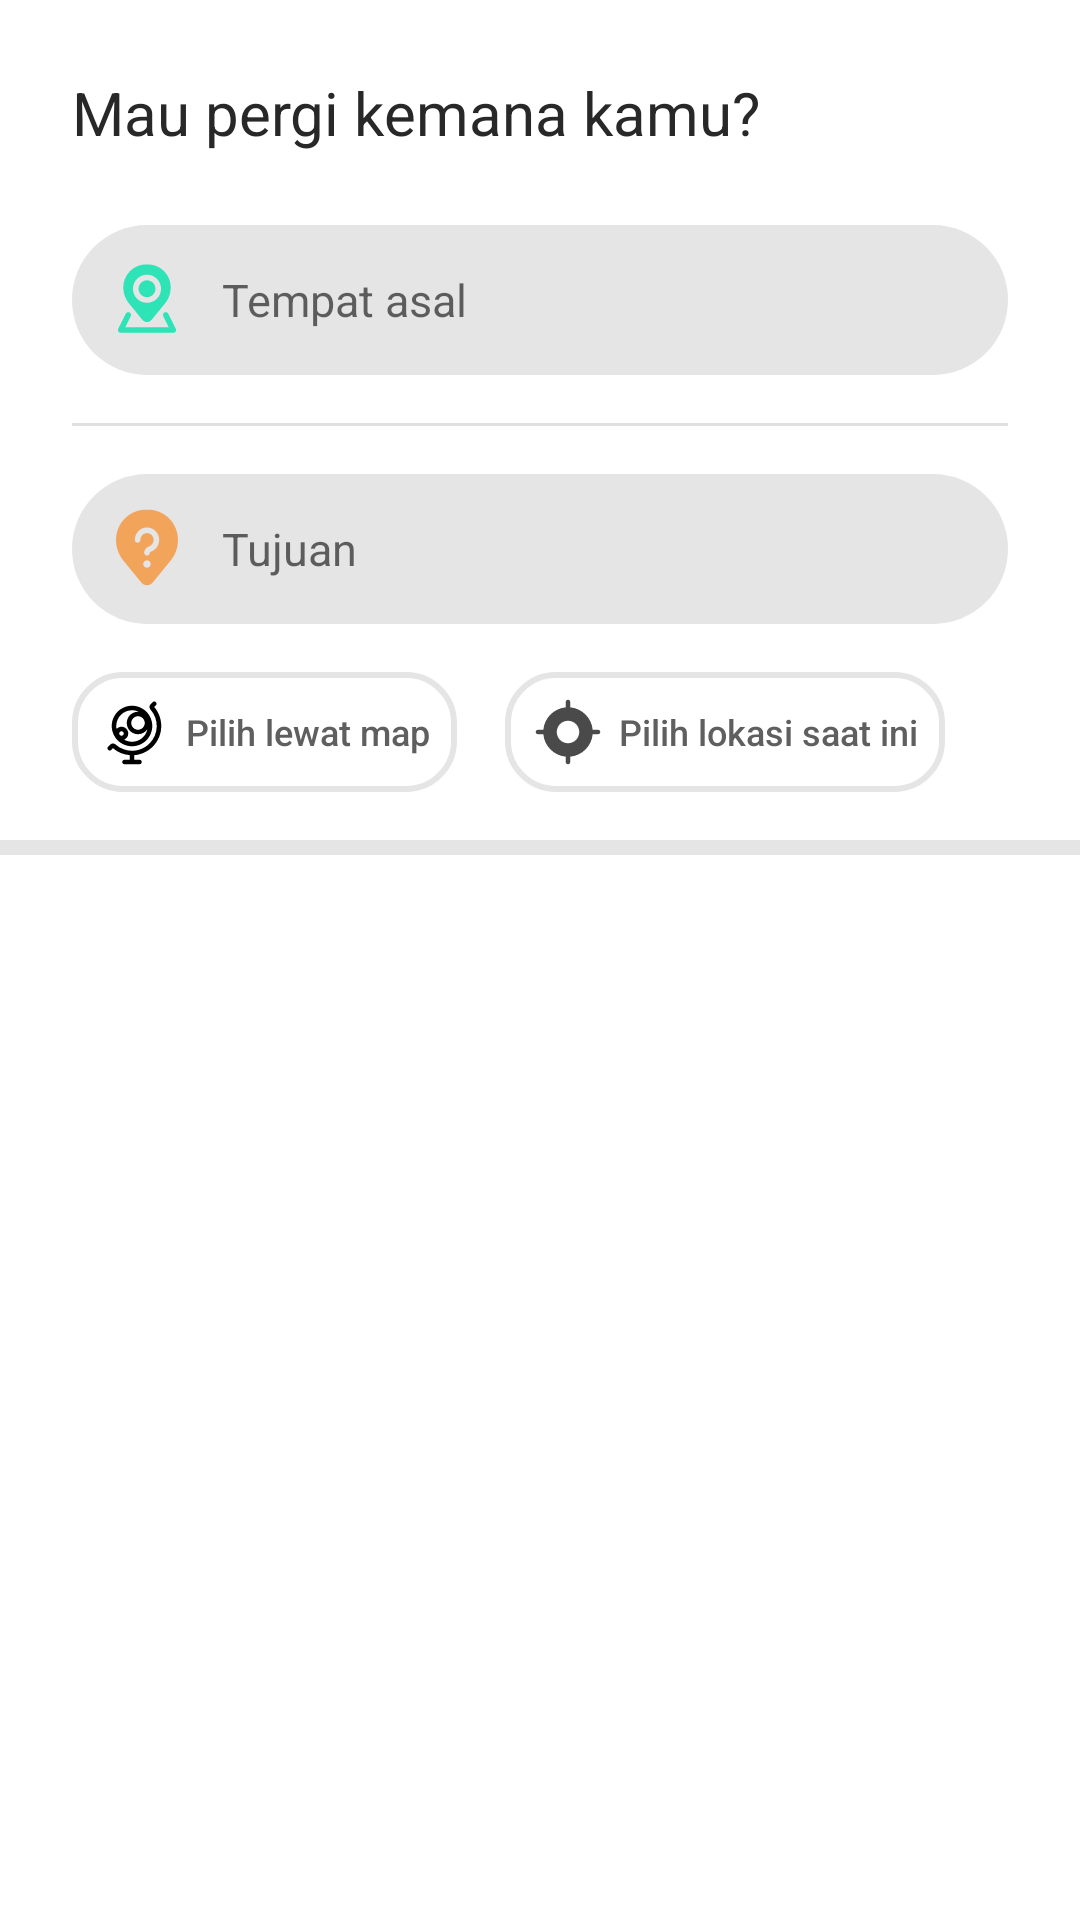

This screen was rendered from an Android layout file. Write that file and the resources it references.
<!-- AndroidManifest.xml: application theme Theme.MyApplication -->
<!-- res/layout/make_route_bottom_sheet.xml -->
<?xml version="1.0" encoding="utf-8"?>
<androidx.constraintlayout.widget.ConstraintLayout xmlns:android="http://schemas.android.com/apk/res/android"
    xmlns:app="http://schemas.android.com/apk/res-auto"
    xmlns:tools="http://schemas.android.com/tools"
    android:id="@+id/bottomSheetMakeRoute"
    android:layout_width="match_parent"
    android:layout_height="match_parent"
    android:layout_gravity="bottom"
    android:background="@drawable/bg_top_corner"
    app:behavior_hideable="false"
    app:behavior_peekHeight="158dp"
    app:layout_behavior="com.google.android.material.bottomsheet.BottomSheetBehavior"
    app:layout_constraintBottom_toBottomOf="parent"
    app:layout_constraintEnd_toEndOf="parent"
    app:layout_constraintHorizontal_bias="0.0"
    app:layout_constraintStart_toStartOf="parent"
    app:layout_constraintTop_toTopOf="parent"
    app:layout_constraintVertical_bias="1.0">

    <TextView
        android:id="@+id/tvWhereYouGo"
        style="@style/Text.Heading1"
        android:layout_width="wrap_content"
        android:layout_height="wrap_content"
        android:layout_marginStart="24dp"
        android:layout_marginTop="24dp"
        android:text="@string/where_you_go"
        app:layout_constraintStart_toStartOf="parent"
        app:layout_constraintTop_toTopOf="parent" />

    <LinearLayout
        android:id="@+id/linearLayout"
        android:layout_width="0dp"
        android:layout_height="50dp"
        android:layout_marginStart="24dp"
        android:layout_marginTop="24dp"
        android:layout_marginEnd="24dp"
        android:background="@drawable/bg_input"
        android:orientation="horizontal"
        app:layout_constraintEnd_toEndOf="parent"
        app:layout_constraintStart_toStartOf="parent"
        app:layout_constraintTop_toBottomOf="@+id/tvWhereYouGo">

        <EditText
            android:id="@+id/edtOriginPlace"
            android:layout_width="match_parent"
            android:layout_height="match_parent"
            android:layout_gravity="center"
            android:background="@android:color/transparent"
            android:drawableStart="@drawable/ic_map_location"
            android:drawablePadding="10dp"
            android:hint="@string/origin_place"
            android:inputType="text"
            android:textColor="@color/black"
            android:textSize="15sp" />

    </LinearLayout>

    <View
        android:id="@+id/view"
        style="@style/Divider"
        android:layout_width="0dp"
        android:layout_marginStart="24dp"
        android:layout_marginTop="16dp"
        android:layout_marginEnd="24dp"
        app:layout_constraintEnd_toEndOf="parent"
        app:layout_constraintStart_toStartOf="parent"
        app:layout_constraintTop_toBottomOf="@+id/linearLayout" />

    <LinearLayout
        android:id="@+id/linearLayout2"
        android:layout_width="0dp"
        android:layout_height="50dp"
        android:layout_marginStart="24dp"
        android:layout_marginTop="16dp"
        android:layout_marginEnd="24dp"
        android:background="@drawable/bg_input"
        android:orientation="horizontal"
        app:layout_constraintEnd_toEndOf="parent"
        app:layout_constraintStart_toStartOf="parent"
        app:layout_constraintTop_toBottomOf="@+id/view">

        <EditText
            android:id="@+id/edtDestinationPlace"
            android:layout_width="match_parent"
            android:layout_height="match_parent"
            android:layout_gravity="center"
            android:background="@android:color/transparent"
            android:drawableStart="@drawable/ic_location_question"
            android:drawablePadding="10dp"
            android:hint="@string/destination_place"
            android:inputType="text"
            android:textColor="@color/black"
            android:textSize="15sp" />

    </LinearLayout>

    <androidx.appcompat.widget.AppCompatButton
        android:id="@+id/btnSelectViaMap"
        android:layout_width="wrap_content"
        android:layout_height="40dp"
        android:layout_marginTop="16dp"
        android:background="@drawable/btn_select_map_state"
        android:drawableLeft="@drawable/ic_globe"
        android:drawablePadding="5dp"
        android:padding="9dp"
        android:text="@string/select_via_map"
        android:textAllCaps="false"
        android:textColor="@color/grey"
        android:textSize="12sp"
        app:layout_constraintStart_toStartOf="@+id/linearLayout2"
        app:layout_constraintTop_toBottomOf="@+id/linearLayout2" />

    <androidx.appcompat.widget.AppCompatButton
        android:id="@+id/btnPickCurrentLocation"
        android:layout_width="wrap_content"
        android:layout_height="40dp"
        android:layout_marginStart="16dp"
        android:background="@drawable/btn_select_map_state"
        android:drawableLeft="@drawable/ic_current_location"
        android:drawablePadding="5dp"
        android:padding="9dp"
        android:text="@string/pick_current_location"
        android:textAllCaps="false"
        android:textColor="@color/grey"
        android:textSize="12sp"
        app:layout_constraintBottom_toBottomOf="@+id/btnSelectViaMap"
        app:layout_constraintStart_toEndOf="@+id/btnSelectViaMap"
        app:layout_constraintTop_toTopOf="@+id/btnSelectViaMap" />

    <View
        android:id="@+id/view2"
        android:layout_width="0dp"
        android:layout_height="5dp"
        android:layout_marginTop="16dp"
        android:background="@color/light_grey"
        app:layout_constraintEnd_toEndOf="parent"
        app:layout_constraintStart_toStartOf="parent"
        app:layout_constraintTop_toBottomOf="@+id/btnSelectViaMap" />

    <com.facebook.shimmer.ShimmerFrameLayout
        android:id="@+id/shimerFrameLayout"
        android:layout_width="0dp"
        android:layout_height="0dp"
        android:orientation="vertical"
        android:visibility="gone"
        app:layout_constraintBottom_toBottomOf="parent"
        app:layout_constraintEnd_toEndOf="parent"
        app:layout_constraintStart_toStartOf="parent"
        app:layout_constraintTop_toBottomOf="@+id/view2">

        <LinearLayout
            android:layout_width="match_parent"
            android:layout_height="wrap_content">

            <include layout="@layout/shimer_placeholder" />

            <include layout="@layout/shimer_placeholder" />

            <include layout="@layout/shimer_placeholder" />

            <include layout="@layout/shimer_placeholder" />

            <include layout="@layout/shimer_placeholder" />
        </LinearLayout>

    </com.facebook.shimmer.ShimmerFrameLayout>

    <androidx.recyclerview.widget.RecyclerView
        android:id="@+id/rvListPlace"
        android:layout_width="0dp"
        android:layout_height="0dp"
        app:layout_constraintBottom_toBottomOf="parent"
        app:layout_constraintEnd_toEndOf="parent"
        app:layout_constraintStart_toStartOf="parent"
        app:layout_constraintTop_toBottomOf="@+id/view2" />


</androidx.constraintlayout.widget.ConstraintLayout>
<!-- res/layout/shimer_placeholder.xml (included above) -->
<?xml version="1.0" encoding="utf-8"?>
<androidx.constraintlayout.widget.ConstraintLayout xmlns:android="http://schemas.android.com/apk/res/android"
    xmlns:app="http://schemas.android.com/apk/res-auto"
    xmlns:tools="http://schemas.android.com/tools"
    android:layout_width="match_parent"
    android:layout_height="wrap_content"
    android:paddingBottom="15dp">

    <View
        android:id="@+id/view3"
        android:layout_width="match_parent"
        android:layout_height="2dp"
        android:background="@color/light_grey"
        app:layout_constraintEnd_toEndOf="parent"
        app:layout_constraintStart_toStartOf="parent"
        app:layout_constraintTop_toTopOf="parent" />

    <androidx.appcompat.widget.AppCompatTextView
        android:id="@+id/tvPlaceName"
        style="@style/PlaceName"
        android:layout_width="0dp"
        android:layout_height="25dp"
        android:layout_marginStart="24dp"
        android:layout_marginTop="24dp"
        android:layout_marginEnd="24dp"
        android:background="@color/light_grey"
        app:layout_constraintEnd_toEndOf="parent"
        app:layout_constraintStart_toStartOf="parent"
        app:layout_constraintTop_toBottomOf="@+id/view3"
        tools:text="@string/place_name" />

    <androidx.appcompat.widget.AppCompatTextView
        android:id="@+id/tvPlaceDetail"
        style="@style/PlaceDetail"
        android:layout_width="0dp"
        android:layout_height="wrap_content"
        android:layout_marginStart="24dp"
        android:layout_marginTop="8dp"
        android:layout_marginEnd="120dp"
        android:background="@color/light_grey"
        android:textSize="14sp"
        app:layout_constraintEnd_toEndOf="parent"
        app:layout_constraintStart_toStartOf="parent"
        app:layout_constraintTop_toBottomOf="@+id/tvPlaceName"
        tools:text="@string/place_detail" />

    <androidx.appcompat.widget.AppCompatTextView
        android:id="@+id/tvPlaceDetail2"
        style="@style/PlaceDetail"
        android:layout_width="0dp"
        android:layout_height="wrap_content"
        android:layout_marginStart="24dp"
        android:layout_marginTop="4dp"
        android:layout_marginEnd="90dp"
        android:background="@color/light_grey"
        android:textSize="14sp"
        app:layout_constraintEnd_toEndOf="parent"
        app:layout_constraintStart_toStartOf="parent"
        app:layout_constraintTop_toBottomOf="@+id/tvPlaceDetail"
        tools:text="@string/place_detail" />


</androidx.constraintlayout.widget.ConstraintLayout>
<!-- resources referenced by this layout -->
<resources>
  <color name="black">#282828</color>
  <color name="grey">#5f5f5f</color>
  <color name="light_grey">#e5e5e5</color>
  <!-- drawable bg_input (drawable) -->
  <?xml version="1.0" encoding="utf-8"?>
  <shape xmlns:android="http://schemas.android.com/apk/res/android">
  
      <solid android:color="@color/light_grey" />
  
      <corners android:radius="50dp" />
  
      <padding
          android:bottom="10dp"
          android:left="10dp"
          android:right="7dp"
          android:top="10dp" />
  
  </shape>
  <!-- drawable btn_select_map_state (drawable) -->
  <selector xmlns:android="http://schemas.android.com/apk/res/android">
      
      <item android:state_enabled="false">
          <shape android:shape="rectangle">
              <corners android:radius="16dp" />
              <stroke android:width="2dp" android:color="@color/light_grey" />
          </shape>
      </item>
      
      <item android:state_pressed="false">
          <shape android:shape="rectangle">
              <corners android:radius="16dp" />
              <stroke android:width="2dp" android:color="@color/light_grey" />
          </shape>
      </item>
      
      <item android:state_pressed="true">
          <shape android:shape="rectangle">
              <corners android:radius="16dp" />
              <solid android:color="@color/light_grey" />
          </shape>
      </item>
  
  </selector>
  <string name="destination_place">Tujuan</string>
  <string name="origin_place">Tempat asal</string>
  <string name="pick_current_location">Pilih lokasi saat ini</string>
  <string name="place_detail">Jl. Samberembe, Bulus II, Pakem, Jakarta, Indonesia</string>
  <string name="place_name">Central Park</string>
  <string name="select_via_map">Pilih lewat map</string>
  <string name="where_you_go">Mau pergi kemana kamu?</string>
  <style name="Divider">
          <item name="android:layout_width">match_parent</item>
          <item name="android:layout_height">1dp</item>
          <item name="android:background">?android:attr/listDivider</item>
      </style>
  <style name="PlaceDetail">
          <item name="android:textSize">13sp</item>
          <item name="fontFamily">@font/product_sans_regular</item>
          <item name="android:textColor">@color/grey</item>
      </style>
  <style name="PlaceName">
          <item name="android:textSize">18sp</item>
          <item name="fontFamily">@font/product_sans_regular</item>
          <item name="android:textStyle">bold</item>
          <item name="android:textColor">@color/black</item>
      </style>
  <style name="Text.Heading1">
          <item name="fontFamily">@font/product_sans_regular</item>
          <item name="android:textColor">@color/black</item>
          <item name="android:textSize">20sp</item>
      </style>
  <style name="Theme.MyApplication" parent="Theme.MaterialComponents.DayNight.NoActionBar">
          
          <item name="colorPrimary">@color/primary</item>
          <item name="colorPrimaryVariant">@color/teal_700</item>
          <item name="colorOnPrimary">@color/white</item>
          
          <item name="colorSecondary">@color/teal_200</item>
          <item name="colorSecondaryVariant">@color/teal_700</item>
          <item name="colorOnSecondary">@color/black</item>
          
          <item name="android:statusBarColor">@color/teal_700</item>
          
      </style>
  <color name="primary">#2EE3B6</color>
  <color name="teal_700">#FF018786</color>
  <color name="white">#FFFFFFFF</color>
  <color name="teal_200">#FF03DAC5</color>
</resources>
